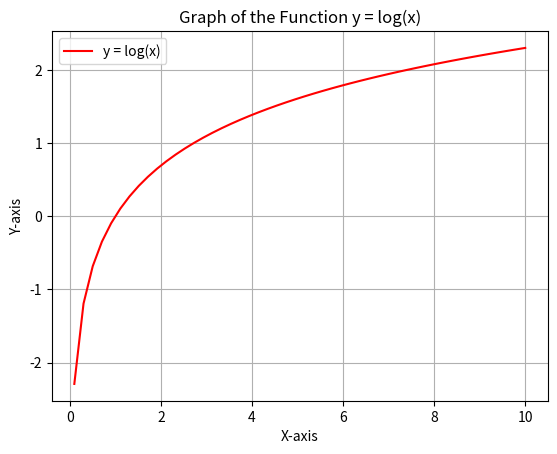

This figure's Python source:
import matplotlib.pyplot as plt
import numpy as np

# Define the function and create the graph
x = np.linspace(-10, 10, 100)  
y = np.log(x)  

plt.plot(x, y, label='y = log(x)', color="red")

# Add labels, title, and grid
plt.title('Graph of the Function y = log(x)')
plt.xlabel('X-axis')
plt.ylabel('Y-axis')
plt.grid(True)
plt.legend()

plt.show()